Run: headless pygame with SDL's dummy video driver; simulated clock (each Clock.tick advances the game by its frame time, no real sleeping); random seed 0; keys injected as events and as key.get_pressed() state; no mouse input.
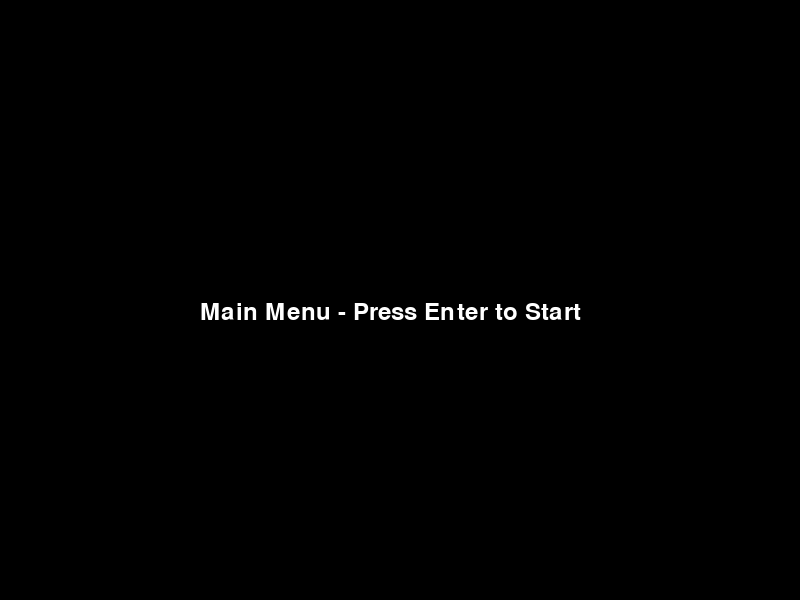
Frame 1 of 4 · flips 1–60 · no input
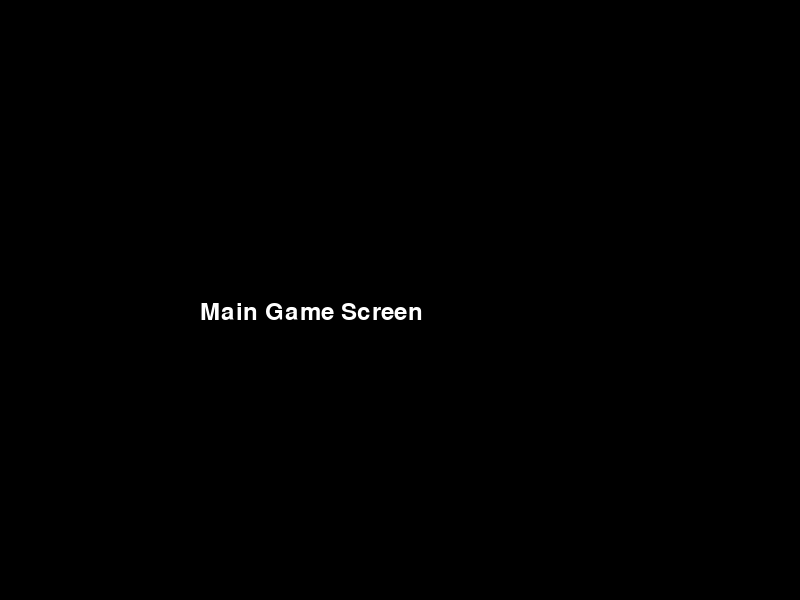
Frame 2 of 4 · flips 61–180 · tapped SPACE, RETURN · held RIGHT (→), D
Frame 3 of 4 · flips 181–300 · held DOWN (↓), S · screen unchanged from frame 2, image omitted
Frame 4 of 4 · flips 301–420 · held LEFT (←), A, UP (↑), W · screen unchanged from frame 3, image omitted

The pygame program that drew these frames:

import pygame
from pygame.locals import QUIT, KEYDOWN, K_RETURN

# Initialize pygame
pygame.init()

# Constants
SCREEN_WIDTH = 800
SCREEN_HEIGHT = 600

# Colors
WHITE = (255, 255, 255)
BLACK = (0, 0, 0)

class Game:
    def __init__(self):
        self.screen = pygame.display.set_mode((SCREEN_WIDTH, SCREEN_HEIGHT))
        pygame.display.set_caption('Credit Check Chronicles Lite')
        self.font = pygame.font.Font(None, 36)
        self.clock = pygame.time.Clock()
        self.state = 'MAIN_MENU'

    def main_menu(self):
        self.screen.fill(BLACK)
        text = self.font.render('Main Menu - Press Enter to Start', True, WHITE)
        self.screen.blit(text, (SCREEN_WIDTH // 4, SCREEN_HEIGHT // 2))
        pygame.display.flip()

    def game_screen(self):
        self.screen.fill(BLACK)
        text = self.font.render('Main Game Screen', True, WHITE)
        self.screen.blit(text, (SCREEN_WIDTH // 4, SCREEN_HEIGHT // 2))
        pygame.display.flip()

    def stats_screen(self):
        self.screen.fill(BLACK)
        text = self.font.render('Day End Stats', True, WHITE)
        self.screen.blit(text, (SCREEN_WIDTH // 4, SCREEN_HEIGHT // 2))
        pygame.display.flip()

    def game_over(self):
        self.screen.fill(BLACK)
        text = self.font.render('Game Over', True, WHITE)
        self.screen.blit(text, (SCREEN_WIDTH // 3, SCREEN_HEIGHT // 2))
        pygame.display.flip()

    def game_win(self):
        self.screen.fill(BLACK)
        text = self.font.render('You Win!', True, WHITE)
        self.screen.blit(text, (SCREEN_WIDTH // 3, SCREEN_HEIGHT // 2))
        pygame.display.flip()

    def run(self):
        running = True
        while running:
            for event in pygame.event.get():
                if event.type == QUIT:
                    running = False
                if event.type == KEYDOWN and event.key == K_RETURN:
                    if self.state == 'MAIN_MENU':
                        self.state = 'GAME_SCREEN'
                    elif self.state == 'GAME_SCREEN':
                        self.state = 'STATS_SCREEN'
                    elif self.state == 'STATS_SCREEN':
                        self.state = 'GAME_OVER'
                    elif self.state == 'GAME_OVER':
                        self.state = 'GAME_WIN'
                    elif self.state == 'GAME_WIN':
                        running = False

            if self.state == 'MAIN_MENU':
                self.main_menu()
            elif self.state == 'GAME_SCREEN':
                self.game_screen()
            elif self.state == 'STATS_SCREEN':
                self.stats_screen()
            elif self.state == 'GAME_OVER':
                self.game_over()
            elif self.state == 'GAME_WIN':
                self.game_win()

            self.clock.tick(60)

        pygame.quit()

if __name__ == "__main__":
    game = Game()
    game.run()
